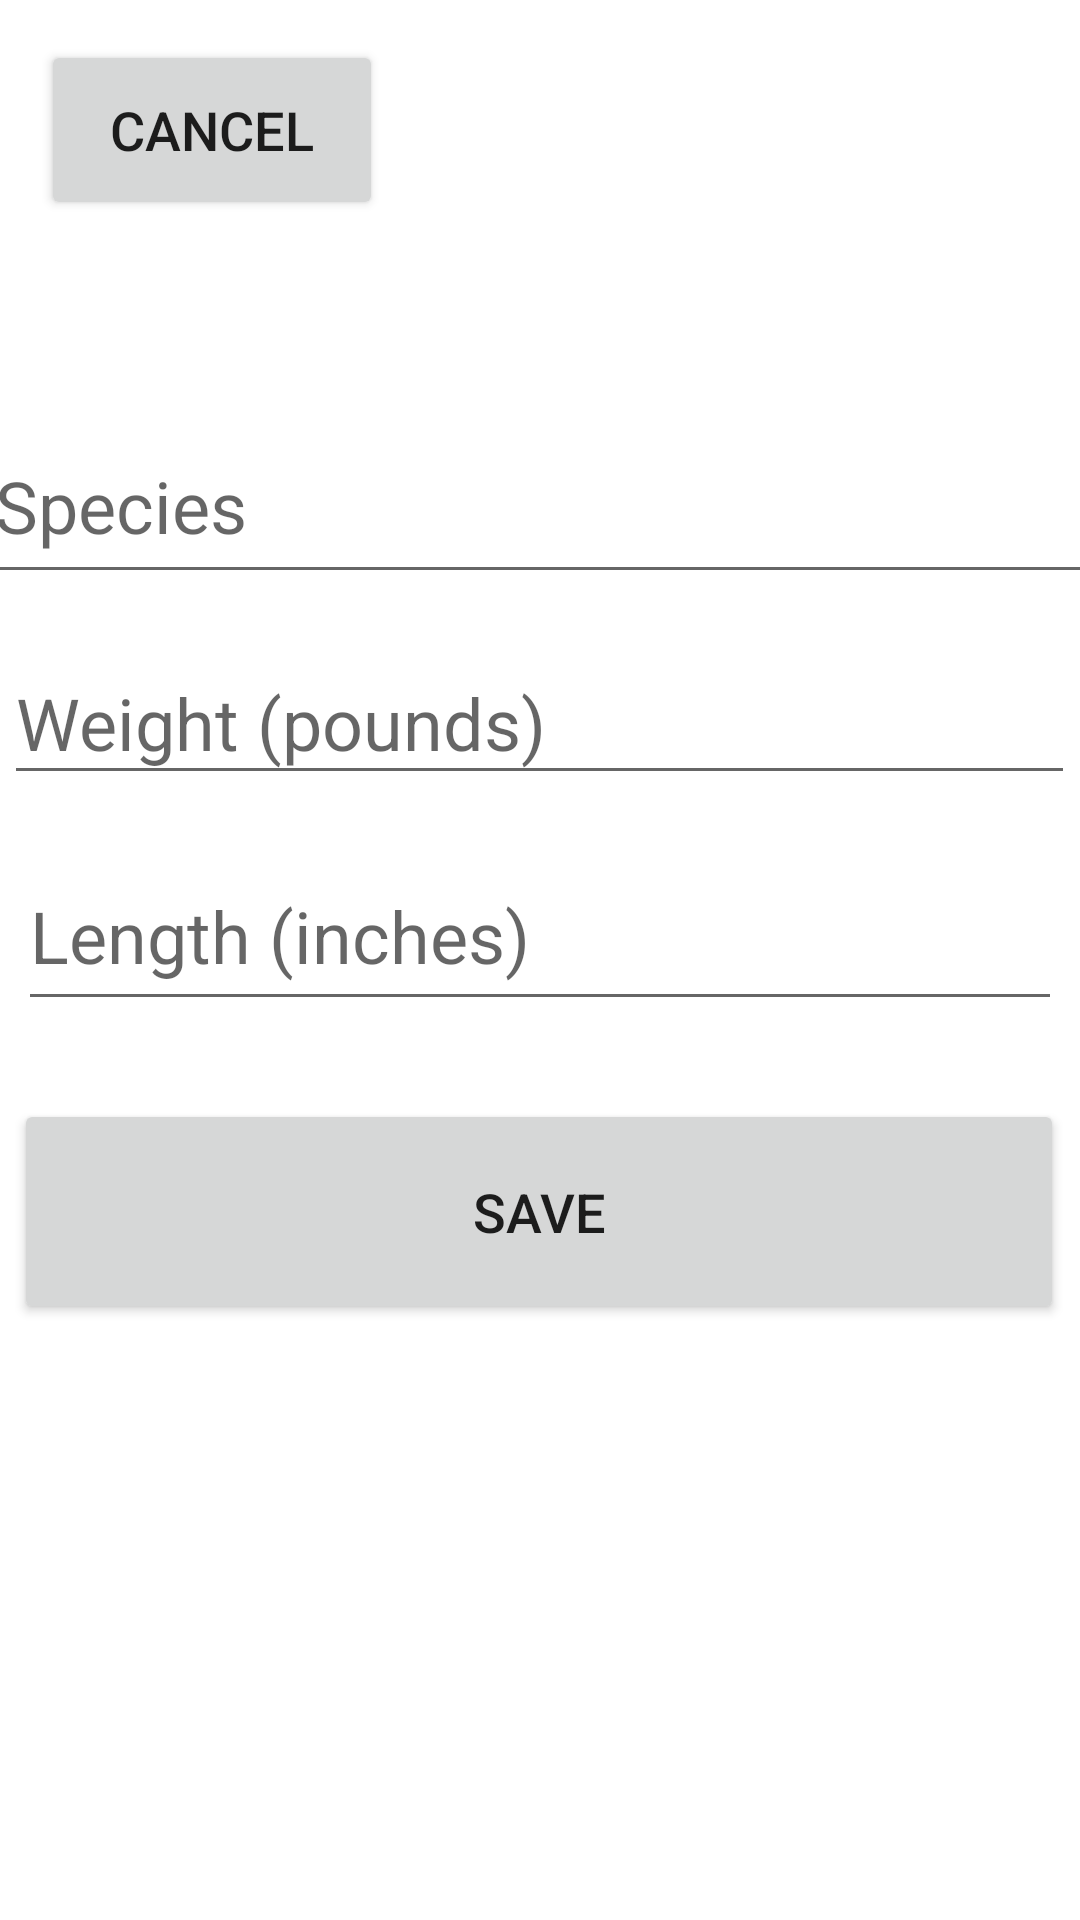

Write the Android layout XML for this screen, with the resource values it uses.
<!-- AndroidManifest.xml: application theme Theme.FishLog -->
<!-- res/layout/log_trip_catch.xml -->
<?xml version="1.0" encoding="utf-8"?>
<androidx.constraintlayout.widget.ConstraintLayout xmlns:android="http://schemas.android.com/apk/res/android"
    xmlns:app="http://schemas.android.com/apk/res-auto"
    xmlns:tools="http://schemas.android.com/tools"
    android:layout_width="match_parent"
    android:layout_height="match_parent">

    <Button
        android:id="@+id/logTripCatchCancel"
        android:layout_width="114dp"
        android:layout_height="60dp"
        android:text="Cancel"
        android:textSize="18sp"
        app:layout_constraintBottom_toBottomOf="parent"
        app:layout_constraintEnd_toEndOf="parent"
        app:layout_constraintHorizontal_bias="0.055"
        app:layout_constraintStart_toStartOf="parent"
        app:layout_constraintTop_toTopOf="parent"
        app:layout_constraintVertical_bias="0.023" />

    <Button
        android:id="@+id/logTripCatchSave"
        android:layout_width="350dp"
        android:layout_height="75dp"
        android:text="Save"
        android:textSize="18sp"
        app:layout_constraintBottom_toBottomOf="parent"
        app:layout_constraintEnd_toEndOf="parent"
        app:layout_constraintHorizontal_bias="0.475"
        app:layout_constraintStart_toStartOf="parent"
        app:layout_constraintTop_toBottomOf="@+id/logTripCatchSize"
        app:layout_constraintVertical_bias="0.115" />

    <EditText
        android:id="@+id/logTripCatchSpecies"
        android:layout_width="372dp"
        android:layout_height="62dp"
        android:layout_marginTop="136dp"
        android:hint="Species"
        android:textSize="24sp"
        app:layout_constraintEnd_toEndOf="parent"
        app:layout_constraintStart_toStartOf="parent"
        app:layout_constraintTop_toTopOf="parent" />

    <EditText
        android:id="@+id/logTripCatchWeight"
        android:layout_width="357dp"
        android:layout_height="51dp"
        android:layout_marginTop="16dp"
        android:hint="Weight (pounds)"
        android:textSize="24sp"
        app:layout_constraintEnd_toEndOf="parent"
        app:layout_constraintHorizontal_bias="0.497"
        app:layout_constraintStart_toStartOf="parent"
        app:layout_constraintTop_toBottomOf="@+id/logTripCatchSpecies" />

    <EditText
        android:id="@+id/logTripCatchSize"
        android:layout_width="348dp"
        android:layout_height="60dp"
        android:hint="Length (inches)"
        android:textSize="24sp"
        app:layout_constraintBottom_toBottomOf="parent"
        app:layout_constraintEnd_toEndOf="parent"
        app:layout_constraintHorizontal_bias="0.492"
        app:layout_constraintStart_toStartOf="parent"
        app:layout_constraintTop_toBottomOf="@+id/logTripCatchWeight"
        app:layout_constraintVertical_bias="0.049" />
</androidx.constraintlayout.widget.ConstraintLayout>
<!-- resources referenced by this layout -->
<resources>
  <style name="Theme.FishLog" parent="Theme.MaterialComponents.DayNight.DarkActionBar">
          
          <item name="colorPrimary">@color/purple_500</item>
          <item name="colorPrimaryVariant">@color/purple_700</item>
          <item name="colorOnPrimary">@color/white</item>
          
          <item name="colorSecondary">@color/teal_200</item>
          <item name="colorSecondaryVariant">@color/teal_700</item>
          <item name="colorOnSecondary">@color/black</item>
          
          <item name="android:statusBarColor">?attr/colorPrimaryVariant</item>
          
      </style>
  <!-- not gathered from this repository: default colours our renderer supplied (Android Studio template values) -->
  <color name="purple_500">#FF6200EE</color>
  <color name="purple_700">#FF3700B3</color>
  <color name="teal_200">#FF03DAC5</color>
  <color name="teal_700">#FF018786</color>
  <color name="black">#FF000000</color>
  <color name="white">#FFFFFFFF</color>
</resources>
